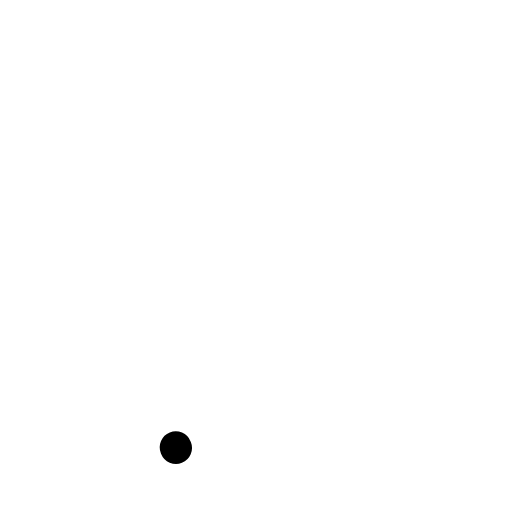
t = 0.00 s
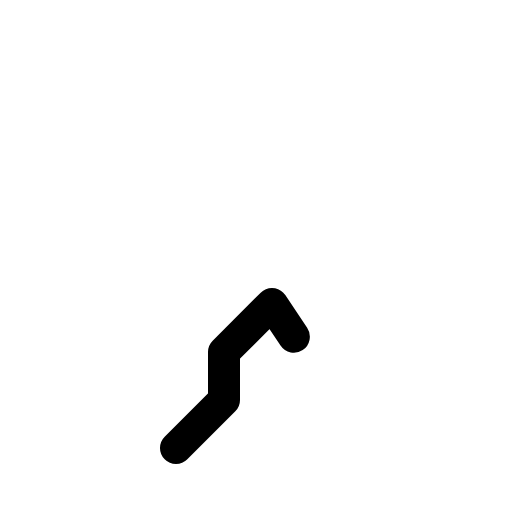
t = 0.38 s
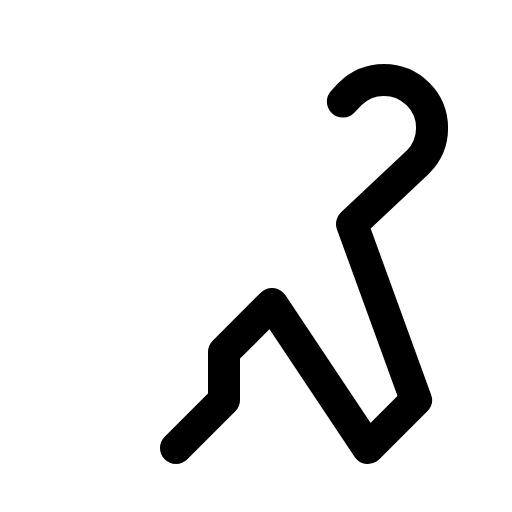
t = 0.75 s
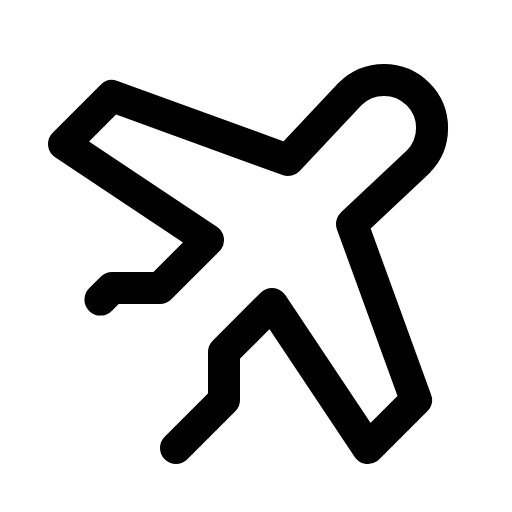
t = 1.13 s

The animated SVG that drew these frames (rendered in a browser with its animation timeline set to each time). Animation: 1 CSS @keyframes rule; one cycle of 1.50 s, repeats indefinitely.

<svg xmlns="http://www.w3.org/2000/svg" viewBox="0 0 256 256">
  <style>
    .draw-line {
      stroke-dasharray: 1;
      stroke-dashoffset: 0;
    }
    svg:hover .draw-line {
      animation: phosphor-draw-in 1.5s ease-in-out infinite;
    }
    @keyframes phosphor-draw-in {
      0%   { stroke-dashoffset: 1; }
      100% { stroke-dashoffset: 0; }
    }
  </style><rect width="256" height="256" fill="none"/><path d="M88,224l24-24V176l24-24,48,72,24-24-32-88,33-31A24,24,0,0,0,175,47L144,80,56,48,32,72l72,48L80,144H56L32,168l40,16Z" fill="none" stroke="currentColor" stroke-linecap="round" stroke-linejoin="round" stroke-width="16" class="draw-line" pathLength="1" style="animation-delay: 0s"/></svg>
